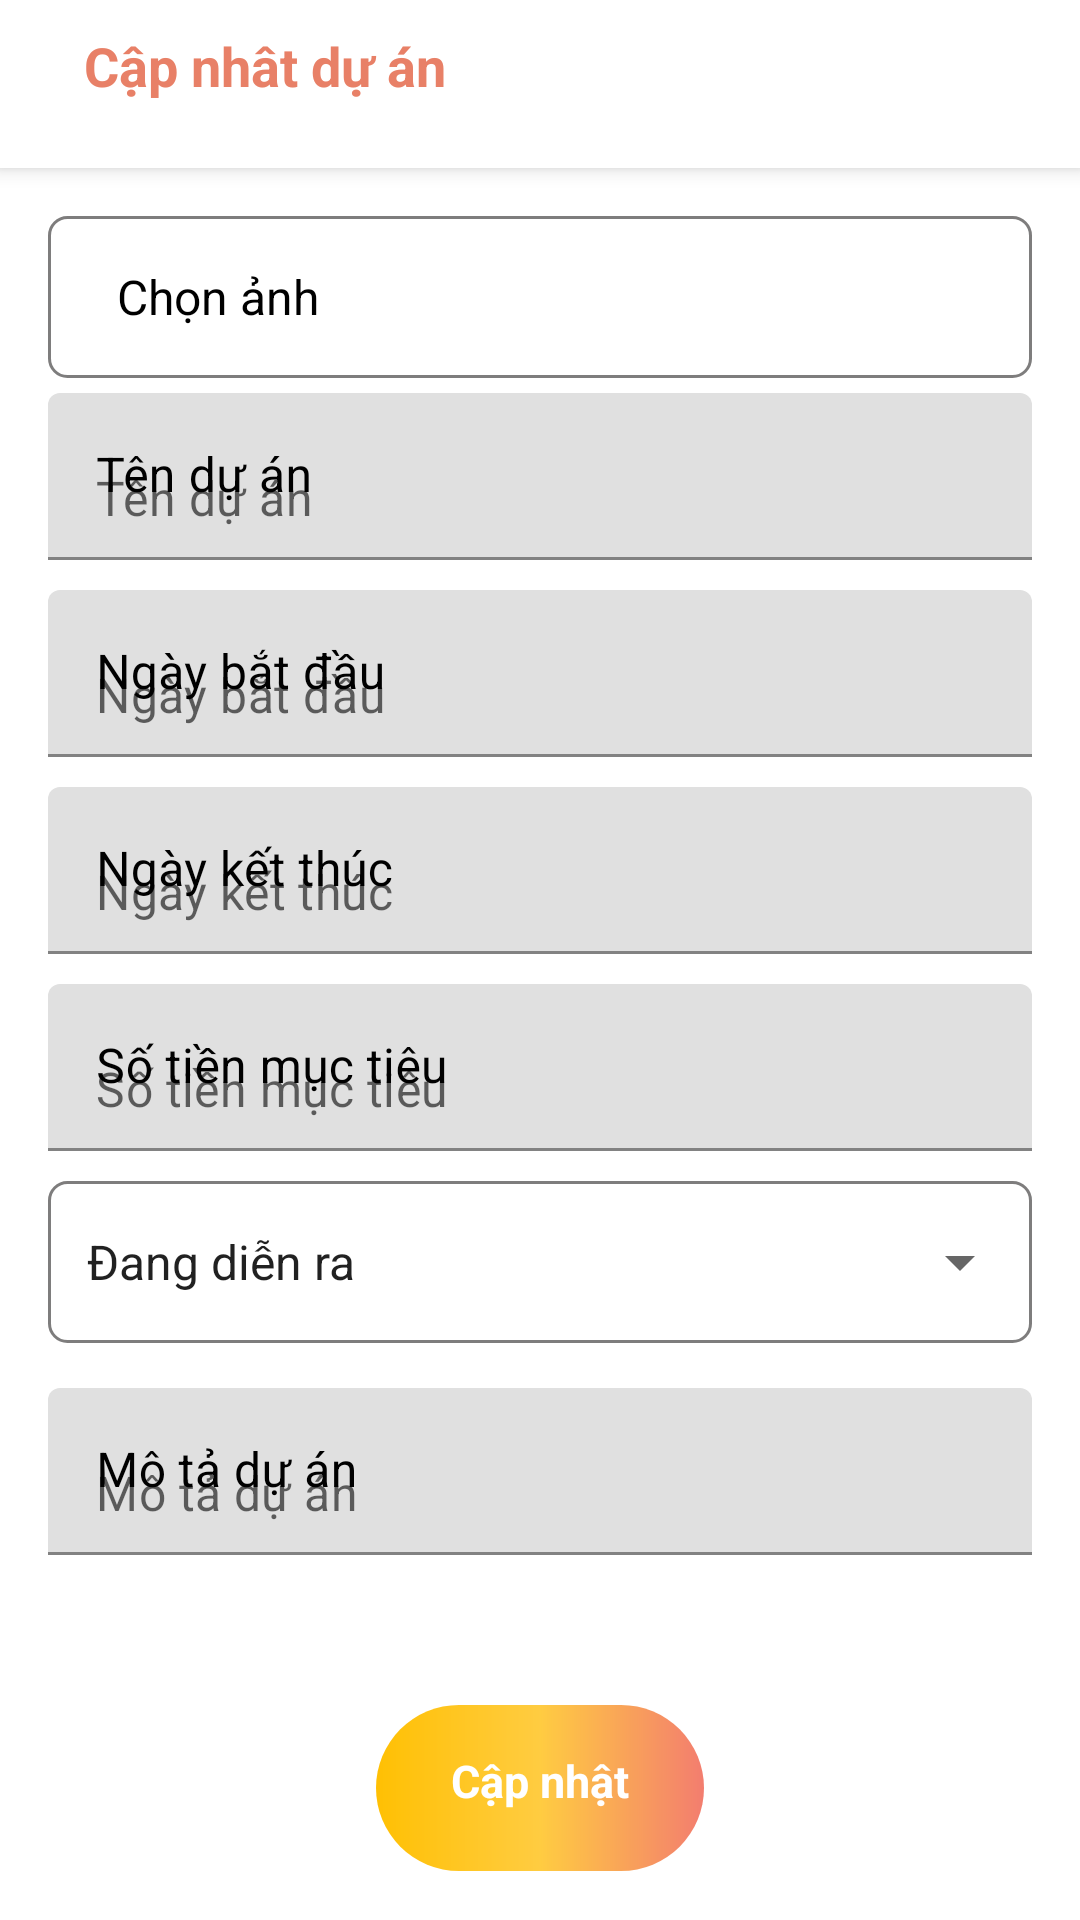

Android layout source for this screen:
<!-- AndroidManifest.xml: application theme Theme.GivingSGU -->
<!-- res/layout/activity_update_project.xml -->
<?xml version="1.0" encoding="utf-8"?>
<androidx.coordinatorlayout.widget.CoordinatorLayout xmlns:android="http://schemas.android.com/apk/res/android"
    xmlns:app="http://schemas.android.com/apk/res-auto"
    xmlns:tools="http://schemas.android.com/tools"
    android:layout_width="match_parent"
    android:layout_height="match_parent"
    android:background="@color/white"
    android:orientation="vertical"
    tools:context=".activity.UpdateProjectActivity">

    <com.google.android.material.appbar.AppBarLayout
        android:id="@+id/appBarLayout"
        android:layout_width="match_parent"
        android:layout_height="wrap_content"
        android:theme="@style/ThemeOverlay.MaterialComponents.Dark.ActionBar">

        
        <androidx.appcompat.widget.Toolbar
            android:id="@+id/toolbar"
            android:layout_width="match_parent"
            android:layout_height="wrap_content"
            android:background="@color/white"
            android:title="My App"
            app:popupTheme="@style/ThemeOverlay.MaterialComponents.Light"
            app:subtitleTextColor="@color/text_color">

            <LinearLayout
                android:layout_width="match_parent"
                android:layout_height="match_parent"
                android:gravity="center_vertical"
                android:orientation="horizontal"
                android:paddingBottom="12dp">

                <LinearLayout
                    android:layout_width="wrap_content"
                    android:layout_height="wrap_content"
                    android:layout_marginStart="12dp"
                    android:layout_marginEnd="12dp"
                    android:layout_weight="1"
                    android:orientation="vertical">

                    <TextView
                        android:id="@+id/textView2"
                        android:layout_width="match_parent"
                        android:layout_height="wrap_content"
                        android:text="Cập nhât dự án"
                        android:textColor="@color/orange"
                        android:textSize="18sp"
                        android:textStyle="bold" />
                </LinearLayout>
            </LinearLayout>
        </androidx.appcompat.widget.Toolbar>
    </com.google.android.material.appbar.AppBarLayout>

    <androidx.core.widget.NestedScrollView
        android:layout_width="match_parent"
        android:layout_height="match_parent"
        android:overScrollMode="never"
        android:fillViewport="true"
        app:layout_behavior="@string/appbar_scrolling_view_behavior">>

        <LinearLayout
            android:layout_width="match_parent"
            android:layout_height="wrap_content"
            android:orientation="vertical"
            android:layout_marginBottom="60dp"
            android:padding="16dp">

            <LinearLayout
                android:layout_width="match_parent"
                android:layout_height="wrap_content"
                android:orientation="horizontal"
                android:gravity="center_vertical"
                android:paddingTop="10dp"
                android:padding="15dp"
                android:background="@drawable/border_background"
                android:paddingBottom="10dp">

                
                <TextView
                    android:id="@+id/upload_image_text"
                    android:layout_width="0dp"
                    android:layout_height="wrap_content"
                    android:layout_weight="1"
                    android:text="Chọn ảnh"
                    android:layout_marginLeft="8dp"
                    android:textSize="16sp"
                    android:textColor="@color/black"/>

                
                <ImageView
                    android:id="@+id/add_image_button"
                    android:layout_width="24dp"
                    android:layout_marginRight="10dp"
                    android:layout_height="24dp"
                    android:layout_gravity="end"
                    android:src="@drawable/image"/>
            </LinearLayout>

            
            <androidx.recyclerview.widget.RecyclerView
                android:layout_marginTop="5dp"
                android:id="@+id/images_recyclerview"
                android:layout_width="match_parent"
                android:background="@drawable/border_background"
                android:layout_height="wrap_content"
                android:scrollbars="horizontal"
                />


            
            <com.google.android.material.textfield.TextInputLayout
                android:layout_width="match_parent"
                android:layout_height="wrap_content"
                android:hint="Tên dự án"
                app:hintTextColor="@color/black"
                android:textColorHint="@color/black"
                app:boxStrokeColor="@color/black">

                <com.google.android.material.textfield.TextInputEditText
                    android:id="@+id/project_name"
                    android:layout_width="match_parent"
                    android:layout_height="wrap_content"
                    android:maxLines="1"
                    app:hintTextColor="@color/black"
                    android:textColor="@color/black"
                    android:inputType="text"
                    app:endIconDrawable="@drawable/image"
                    android:hint="Tên dự án"/>
            </com.google.android.material.textfield.TextInputLayout>

            
            <LinearLayout
                android:layout_width="match_parent"
                android:layout_height="wrap_content"
                android:orientation="horizontal"
                android:paddingTop="10dp">

                <com.google.android.material.textfield.TextInputLayout
                    android:layout_width="0dp"
                    android:layout_height="wrap_content"
                    android:layout_weight="1"
                    android:hint="Ngày bắt đầu"
                    android:textColorHint="@color/black"
                    app:boxStrokeColor="@color/black">

                    <com.google.android.material.textfield.TextInputEditText
                        android:id="@+id/project_start_date"
                        android:layout_width="match_parent"
                        android:layout_height="wrap_content"
                        android:focusable="false"
                        android:inputType="date"
                        android:textColor="@color/black"
                        android:hint="Ngày bắt đầu"/>
                </com.google.android.material.textfield.TextInputLayout>
            </LinearLayout>

            
            <LinearLayout
                android:layout_width="match_parent"
                android:layout_height="wrap_content"
                android:orientation="horizontal"
                android:paddingTop="10dp">

                <com.google.android.material.textfield.TextInputLayout
                    android:layout_width="0dp"
                    android:layout_height="wrap_content"
                    android:layout_weight="1"
                    android:hint="Ngày kết thúc"
                    android:textColorHint="@color/black"
                    app:boxStrokeColor="@color/black">

                    <com.google.android.material.textfield.TextInputEditText
                        android:id="@+id/project_end_date"
                        android:layout_width="match_parent"
                        android:layout_height="wrap_content"
                        android:focusable="false"
                        android:textColor="@color/black"
                        android:inputType="date"
                        android:hint="Ngày kết thúc"/>
                </com.google.android.material.textfield.TextInputLayout>
            </LinearLayout>

            
            <com.google.android.material.textfield.TextInputLayout
                android:layout_width="match_parent"
                android:layout_height="wrap_content"
                android:hint="Số tiền mục tiêu"
                android:paddingTop="10dp"
                app:hintTextColor="@color/black"
                android:textColorHint="@color/black"
                app:boxStrokeColor="@color/black">

                <com.google.android.material.textfield.TextInputEditText
                    android:id="@+id/project_target_amount"
                    android:layout_width="match_parent"
                    android:layout_height="wrap_content"
                    android:maxLines="1"
                    android:textColor="@color/black"
                    android:inputType="numberDecimal"
                    android:hint="Số tiền mục tiêu"/>
            </com.google.android.material.textfield.TextInputLayout>

        <LinearLayout
            android:layout_width="match_parent"
            android:layout_height="wrap_content"
            android:layout_marginTop="10dp"
            android:layout_marginBottom="5dp"
            android:orientation="vertical"
            android:visibility="visible">

            <LinearLayout
                android:layout_width="match_parent"
                android:layout_height="wrap_content"
                android:paddingTop="15dp"
                android:paddingBottom="15dp"
                android:background="@drawable/text_input_bg">

                <Spinner
                    android:id="@+id/project_status"
                    android:layout_marginStart="5dp"
                    android:layout_width="match_parent"
                    android:layout_height="wrap_content"
                    android:textColor="@color/black"
                    android:entries="@array/status_options" />
            </LinearLayout>
        </LinearLayout>

            
            <com.google.android.material.textfield.TextInputLayout
                android:layout_width="match_parent"
                android:layout_height="wrap_content"
                android:hint="Mô tả dự án"
                android:paddingTop="10dp"
                android:textColorHint="@color/black"
                app:hintTextColor="@color/black"
                app:boxStrokeColor="@color/black">

                <com.google.android.material.textfield.TextInputEditText
                    android:id="@+id/project_description"
                    android:layout_width="match_parent"
                    android:layout_height="wrap_content"
                    android:textColor="@color/black"
                    android:inputType="textMultiLine"
                    android:hint="Mô tả dự án"/>
            </com.google.android.material.textfield.TextInputLayout>
            
            <TextView
                android:id="@+id/submit_button"
                android:background="@drawable/donation_button_background"
                android:layout_width="wrap_content"
                android:layout_height="wrap_content"
                android:textColor="@color/white"
                android:layout_gravity="center"
                android:textSize="15sp"
                android:textStyle="bold"
                android:layout_marginTop="50dp"
                android:paddingStart="25dp"
                android:paddingEnd="25dp"
                android:paddingTop="15dp"
                android:paddingBottom="20dp"
                android:text="Cập nhật" />
        </LinearLayout>
    </androidx.core.widget.NestedScrollView>
</androidx.coordinatorlayout.widget.CoordinatorLayout>
<!-- resources referenced by this layout -->
<resources>
  <string-array name="status_options">
          <item>Đang diễn ra</item>
          <item>Hoàn thành</item>
      </string-array>
  <color name="black">#FF000000</color>
  <color name="orange">#e88067</color>
  <color name="text_color">#585274</color>
  <color name="white">#FFFFFFFF</color>
  <!-- drawable border_background (drawable) -->
  <shape xmlns:android="http://schemas.android.com/apk/res/android">
      <solid android:color="@android:color/transparent"/> 
      <stroke
          android:width="1dp"
      android:color="#7E7D7D"/> 
      <corners android:radius="6dp"/> 
  </shape>
  <!-- drawable donation_button_background (drawable) -->
  <?xml version="1.0" encoding="utf-8"?>
  <shape xmlns:android="http://schemas.android.com/apk/res/android"
      android:shape="rectangle">
  
      <corners android:radius="28dp" />
      <gradient
          android:angle="0"
          android:endColor="#F37D6F"
          android:centerColor="#FFCC41"
          android:startColor="#FFC003"
          android:type="linear" />
  </shape>
  <!-- drawable text_input_bg (drawable) -->
  <?xml version="1.0" encoding="utf-8"?>
  <selector xmlns:android="http://schemas.android.com/apk/res/android" >
      <item >
          <shape android:shape="rectangle"  >
              <solid android:color="@android:color/transparent"/> 
              <stroke
                  android:width="1dp"
                  android:color="#7E7D7D"/> 
              <corners android:radius="6dp"/> 
          </shape>
      </item>
  </selector>
  <style name="Theme.GivingSGU" parent="Theme.MaterialComponents.DayNight.DarkActionBar">
          
          <item name="colorPrimary">@color/purple_500</item>
          <item name="colorPrimaryVariant">@color/purple_700</item>
          <item name="colorOnPrimary">@color/white</item>
          
          <item name="colorSecondary">@color/teal_200</item>
          <item name="colorSecondaryVariant">@color/teal_700</item>
          <item name="colorOnSecondary">@color/black</item>
          
          <item name="android:statusBarColor">?attr/colorPrimaryVariant</item>
          
      </style>
  <color name="purple_500">#FF6200EE</color>
  <color name="purple_700">#FF3700B3</color>
  <color name="teal_200">#FF03DAC5</color>
  <color name="teal_700">#FF018786</color>
</resources>
